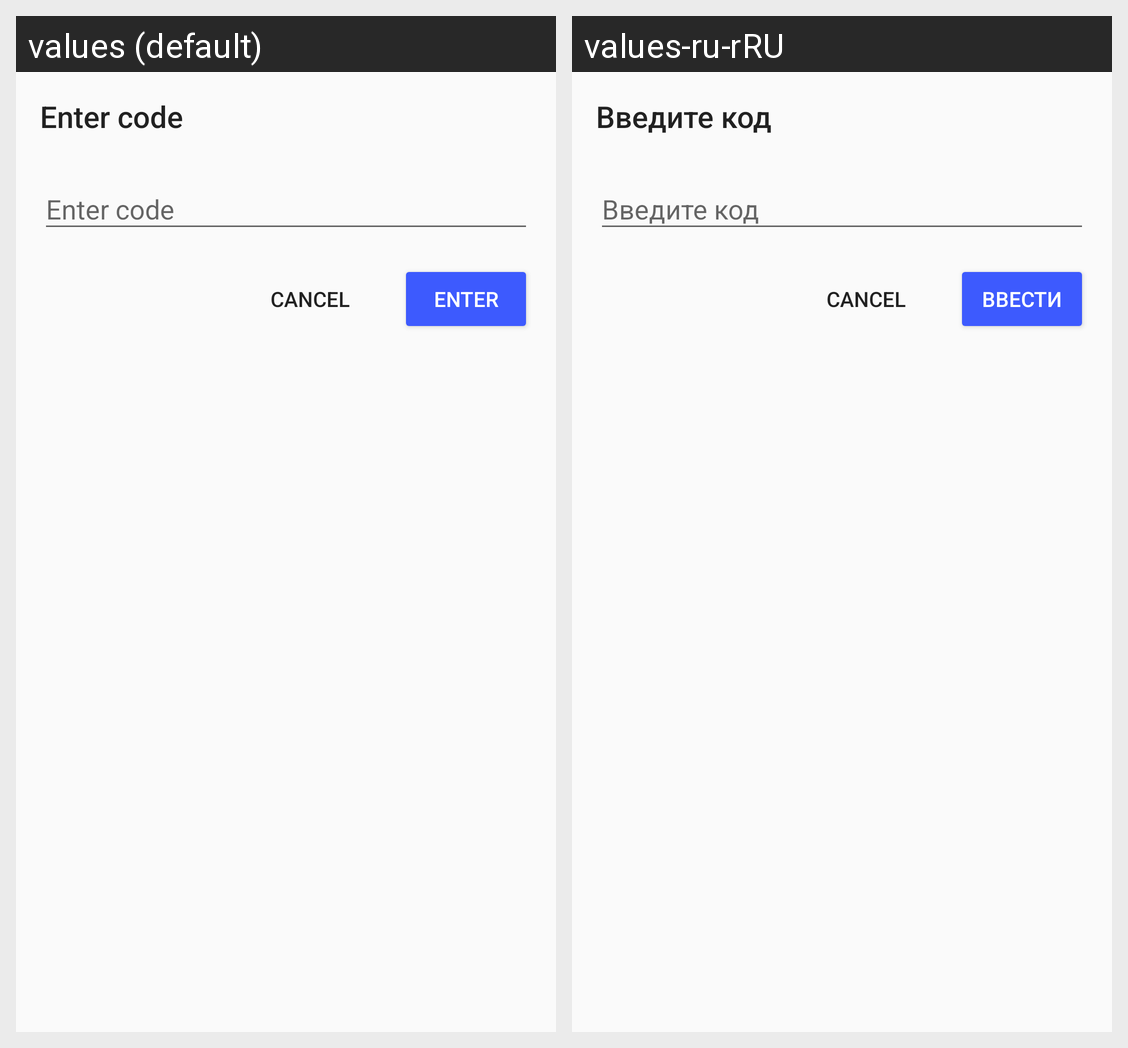

Strings drawn on this Android screen and how each of the app's shown locales translates them:
Android screen res/layout/two_factor_dialog.xml rendered under 2 locales, left to right: values (default), values-ru-rRU. Device: Nexus 5 (rendered at 1080×1920; each locale shown at half size, 540×960, under a caption strip naming it); theme AppTheme.
Strings drawn on this screen, with the default value and each locale's value (text and hints the layout hard-codes, and strings that could not be matched under every locale, appear in the picture but are not listed):

enter_code
  values: Enter code
  values-ru-rRU: Введите код

enter
  values: Enter
  values-ru-rRU: Ввести
